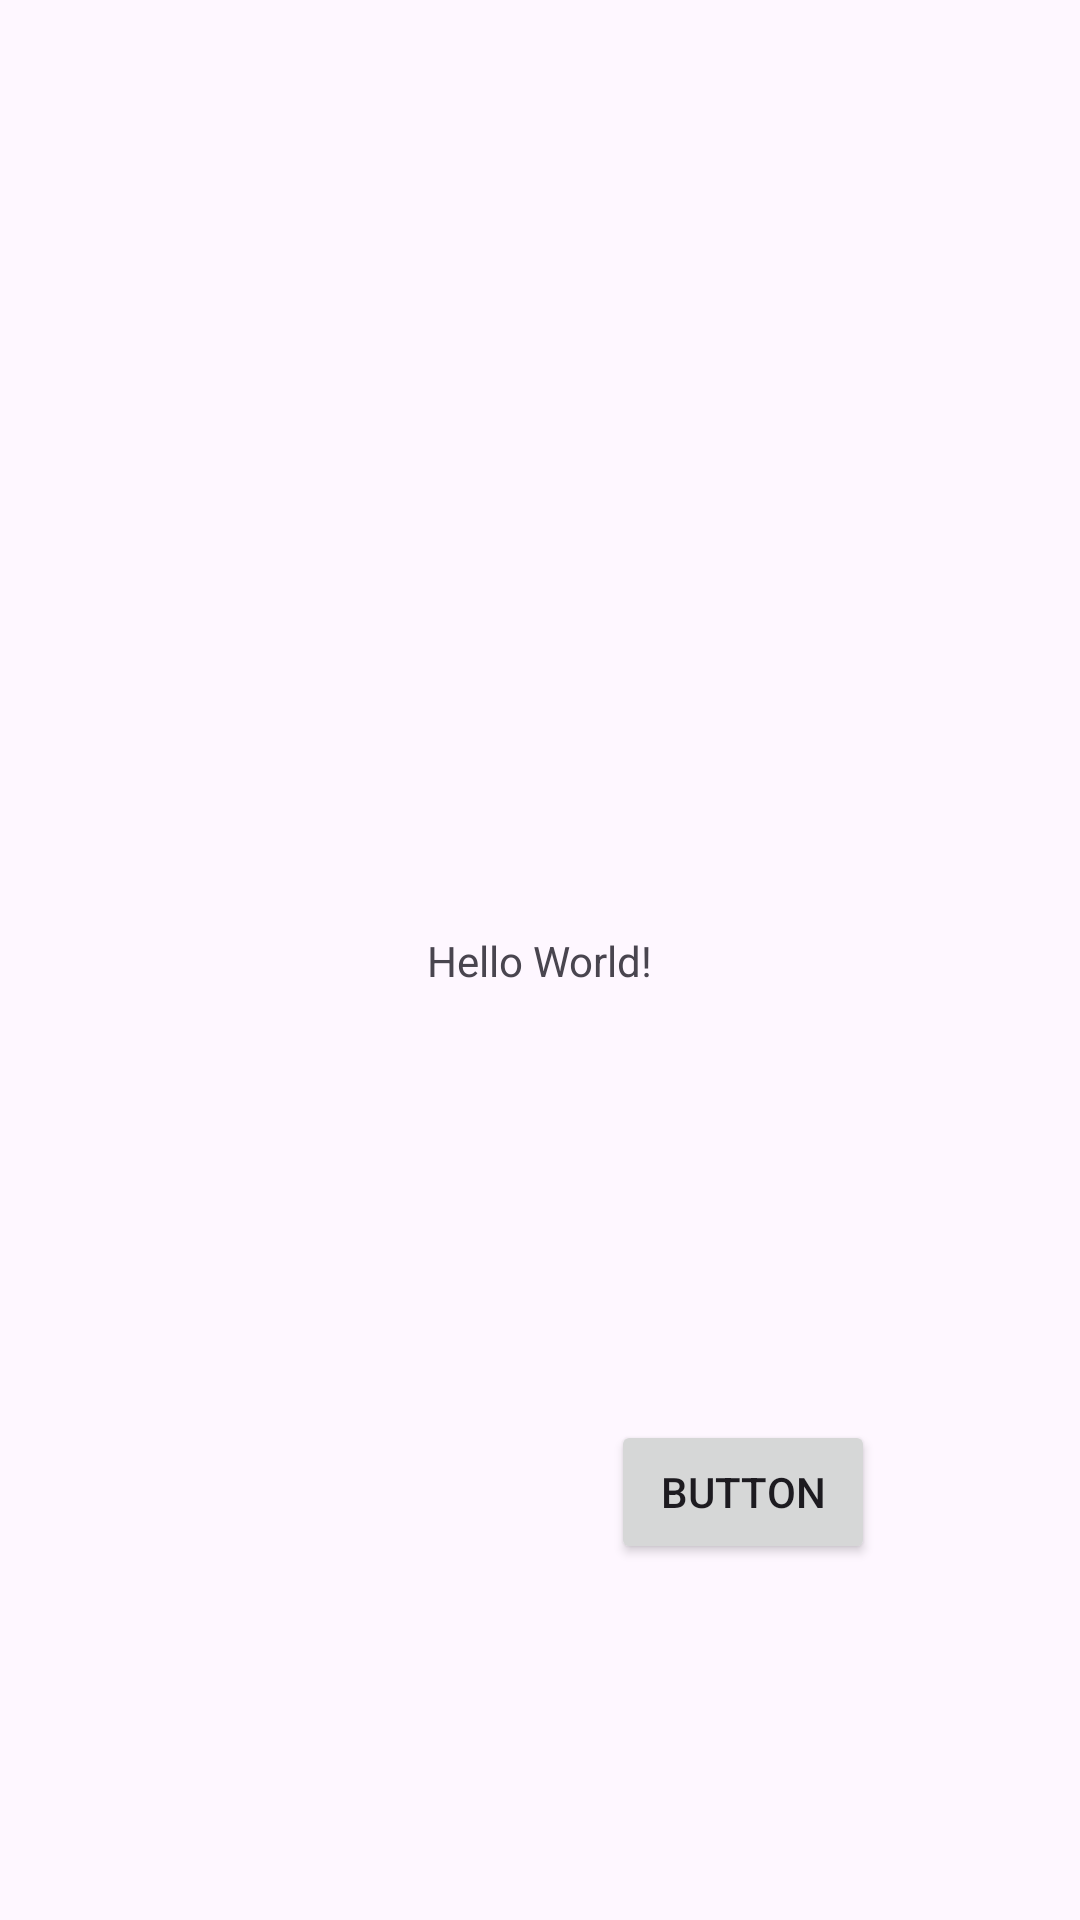

Android layout source for this screen:
<!-- AndroidManifest.xml: application theme Theme.TalkTrends -->
<!-- res/layout/activity_main.xml -->
<?xml version="1.0" encoding="utf-8"?>
<androidx.constraintlayout.widget.ConstraintLayout xmlns:android="http://schemas.android.com/apk/res/android"
    xmlns:app="http://schemas.android.com/apk/res-auto"
    xmlns:tools="http://schemas.android.com/tools"
    android:id="@+id/main"
    android:layout_width="match_parent"
    android:layout_height="match_parent"
    tools:context=".MainActivity">

    <TextView
        android:id="@+id/textView"
        android:layout_width="wrap_content"
        android:layout_height="wrap_content"
        android:text="Hello World!"
        app:layout_constraintBottom_toBottomOf="parent"
        app:layout_constraintEnd_toEndOf="parent"
        app:layout_constraintStart_toStartOf="parent"
        app:layout_constraintTop_toTopOf="parent" />

    <Button
        android:id="@+id/button"
        android:layout_width="wrap_content"
        android:layout_height="wrap_content"
        android:layout_marginStart="135dp"
        android:layout_marginTop="25dp"
        android:text="Button"
        app:layout_constraintStart_toStartOf="parent"
        app:layout_constraintTop_toBottomOf="@+id/textView"
        app:layout_constraintEnd_toEndOf="parent"
        app:layout_constraintBottom_toBottomOf="parent" />

</androidx.constraintlayout.widget.ConstraintLayout>
<!-- resources referenced by this layout -->
<resources>
  <style name="Theme.TalkTrends" parent="Base.Theme.TalkTrends" />
  <style name="Base.Theme.TalkTrends" parent="Theme.Material3.DayNight.NoActionBar">
          
          
      </style>
</resources>
